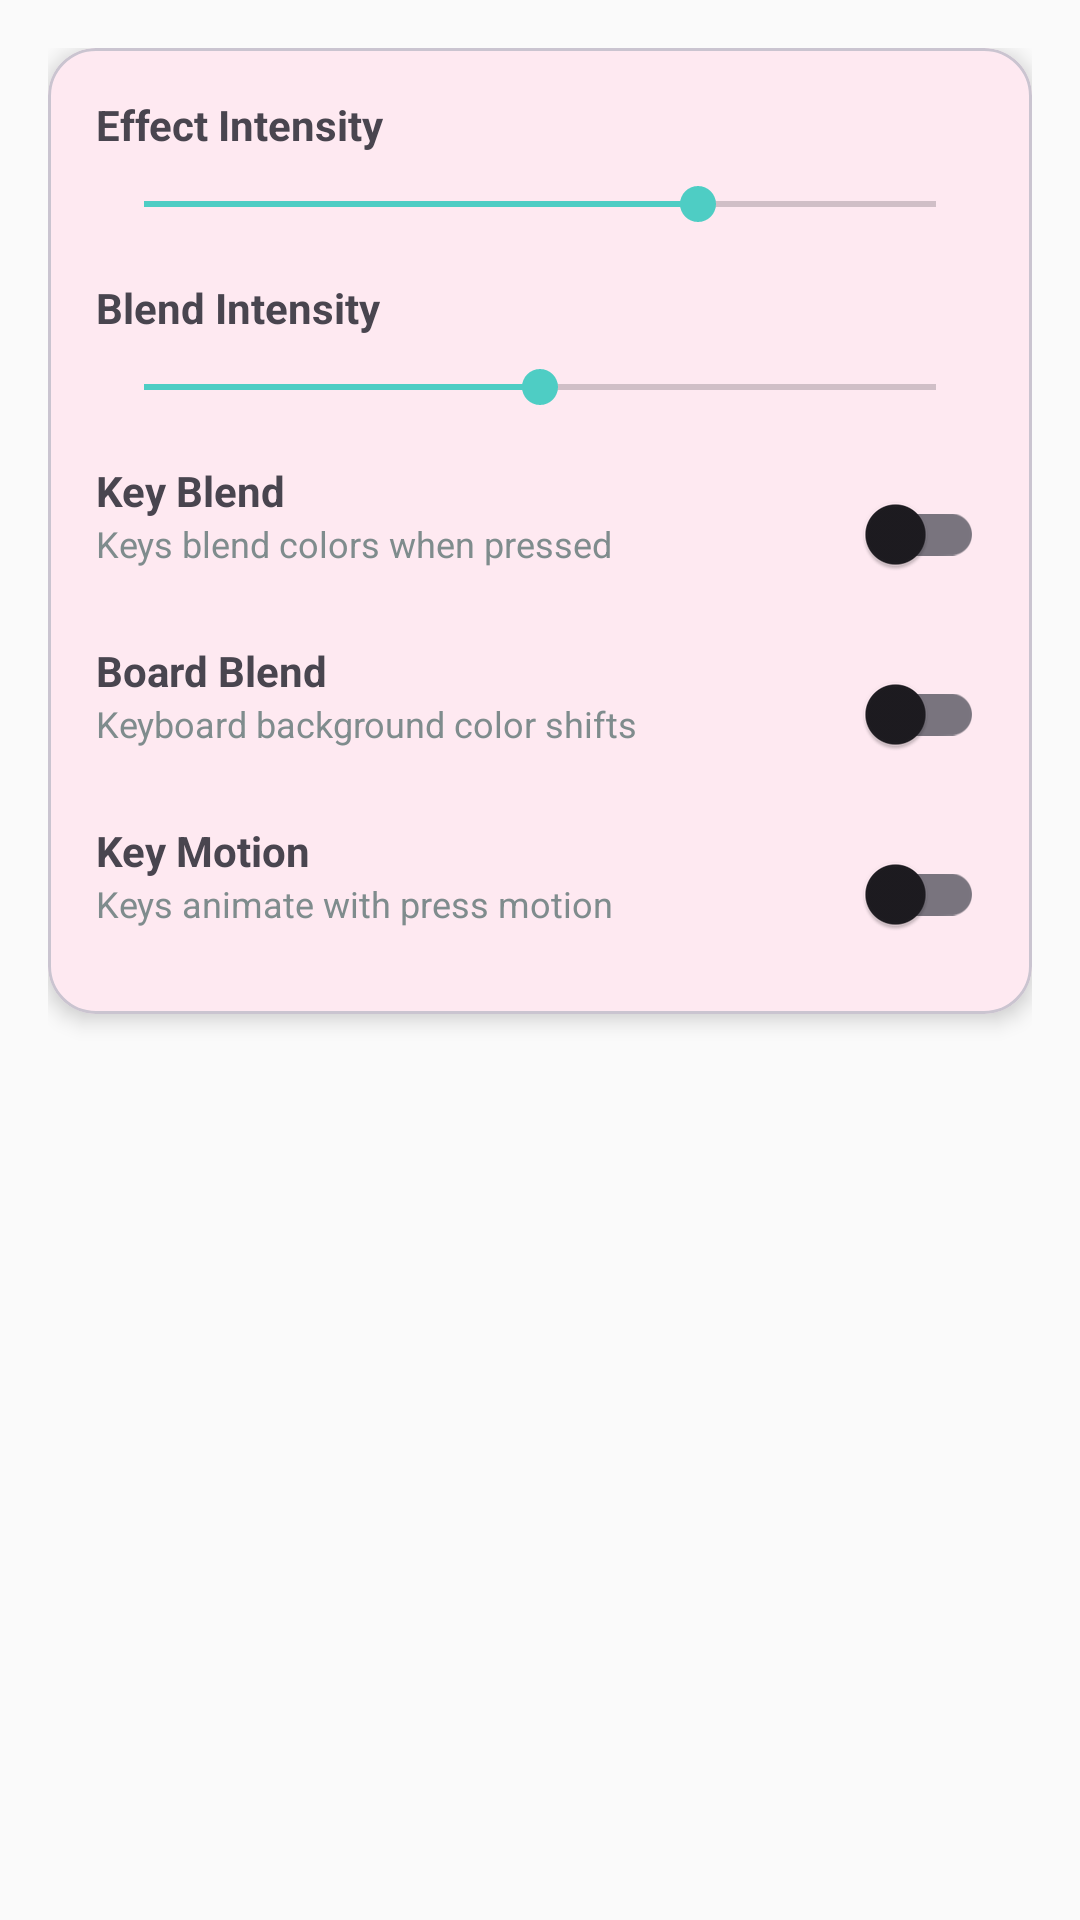

Reconstruct the res/layout file that produces this screen, plus the resources it refers to.
<!-- AndroidManifest.xml: application theme Theme.ColorKey -->
<!-- res/layout/fragment_effects.xml -->
<?xml version="1.0" encoding="utf-8"?>
<LinearLayout xmlns:android="http://schemas.android.com/apk/res/android"
    xmlns:app="http://schemas.android.com/apk/res-auto"
    android:layout_width="match_parent"
    android:layout_height="match_parent"
    android:orientation="vertical"
    android:padding="16dp">

    <com.google.android.material.card.MaterialCardView
        android:layout_width="match_parent"
        android:layout_height="wrap_content"
        app:cardCornerRadius="16dp"
        app:cardElevation="4dp"
        android:layout_marginBottom="16dp">

        <LinearLayout
            android:layout_width="match_parent"
            android:layout_height="wrap_content"
            android:orientation="vertical"
            android:padding="16dp">

            <TextView
                android:layout_width="wrap_content"
                android:layout_height="wrap_content"
                android:text="Effect Intensity"
                android:textStyle="bold"/>

            <SeekBar
                android:id="@+id/intensitySlider"
                android:layout_width="match_parent"
                android:layout_height="wrap_content"
                android:layout_marginTop="8dp"
                android:max="100"
                android:progress="70"/>

            <TextView
                android:layout_width="wrap_content"
                android:layout_height="wrap_content"
                android:text="Blend Intensity"
                android:textStyle="bold"
                android:layout_marginTop="16dp"/>

            <SeekBar
                android:id="@+id/blendIntensitySlider"
                android:layout_width="match_parent"
                android:layout_height="wrap_content"
                android:layout_marginTop="8dp"
                android:max="100"
                android:progress="50"/>

            <LinearLayout
                android:layout_width="match_parent"
                android:layout_height="wrap_content"
                android:orientation="horizontal"
                android:layout_marginTop="16dp">

                <LinearLayout
                    android:layout_width="0dp"
                    android:layout_height="wrap_content"
                    android:layout_weight="1"
                    android:orientation="vertical">

                    <TextView
                        android:layout_width="wrap_content"
                        android:layout_height="wrap_content"
                        android:text="Key Blend"
                        android:textStyle="bold"/>

                    <TextView
                        android:layout_width="wrap_content"
                        android:layout_height="wrap_content"
                        android:text="@string/desc_key_blend"
                        android:textSize="12sp"
                        android:textColor="@color/text_secondary"/>
                </LinearLayout>

                <com.google.android.material.switchmaterial.SwitchMaterial
                    android:id="@+id/keyBlendSwitch"
                    android:layout_width="wrap_content"
                    android:layout_height="wrap_content"/>
            </LinearLayout>

            <LinearLayout
                android:layout_width="match_parent"
                android:layout_height="wrap_content"
                android:orientation="horizontal"
                android:layout_marginTop="12dp">

                <LinearLayout
                    android:layout_width="0dp"
                    android:layout_height="wrap_content"
                    android:layout_weight="1"
                    android:orientation="vertical">

                    <TextView
                        android:layout_width="wrap_content"
                        android:layout_height="wrap_content"
                        android:text="Board Blend"
                        android:textStyle="bold"/>

                    <TextView
                        android:layout_width="wrap_content"
                        android:layout_height="wrap_content"
                        android:text="@string/desc_board_blend"
                        android:textSize="12sp"
                        android:textColor="@color/text_secondary"/>
                </LinearLayout>

                <com.google.android.material.switchmaterial.SwitchMaterial
                    android:id="@+id/boardBlendSwitch"
                    android:layout_width="wrap_content"
                    android:layout_height="wrap_content"/>
            </LinearLayout>

            <LinearLayout
                android:layout_width="match_parent"
                android:layout_height="wrap_content"
                android:orientation="horizontal"
                android:layout_marginTop="12dp">

                <LinearLayout
                    android:layout_width="0dp"
                    android:layout_height="wrap_content"
                    android:layout_weight="1"
                    android:orientation="vertical">

                    <TextView
                        android:layout_width="wrap_content"
                        android:layout_height="wrap_content"
                        android:text="Key Motion"
                        android:textStyle="bold"/>

                    <TextView
                        android:layout_width="wrap_content"
                        android:layout_height="wrap_content"
                        android:text="@string/desc_key_motion"
                        android:textSize="12sp"
                        android:textColor="@color/text_secondary"/>
                </LinearLayout>

                <com.google.android.material.switchmaterial.SwitchMaterial
                    android:id="@+id/keyMotionSwitch"
                    android:layout_width="wrap_content"
                    android:layout_height="wrap_content"/>
            </LinearLayout>
        </LinearLayout>
    </com.google.android.material.card.MaterialCardView>

    <androidx.recyclerview.widget.RecyclerView
        android:id="@+id/effectsRecyclerView"
        android:layout_width="match_parent"
        android:layout_height="match_parent"
        android:clipToPadding="false"
        android:paddingBottom="200dp"/>
</LinearLayout>
<!-- resources referenced by this layout -->
<resources>
  <color name="text_secondary">#7F8C8D</color>
  <string name="desc_board_blend">Keyboard background color shifts</string>
  <string name="desc_key_blend">Keys blend colors when pressed</string>
  <string name="desc_key_motion">Keys animate with press motion</string>
  <style name="Theme.ColorKey" parent="Theme.Material3.DayNight.NoActionBar">
          <item name="colorPrimary">@color/primary</item>
          <item name="colorPrimaryDark">@color/primary_dark</item>
          <item name="colorAccent">@color/accent</item>
          <item name="android:statusBarColor">@android:color/transparent</item>
          <item name="android:navigationBarColor">@android:color/transparent</item>
          <item name="android:windowLightStatusBar">true</item>
          <item name="android:windowBackground">@color/bg_light</item>
      </style>
  <color name="primary">#FF6B6B</color>
  <color name="primary_dark">#EE5A5A</color>
  <color name="accent">#4ECDC4</color>
  <color name="bg_light">#FAFAFA</color>
</resources>
